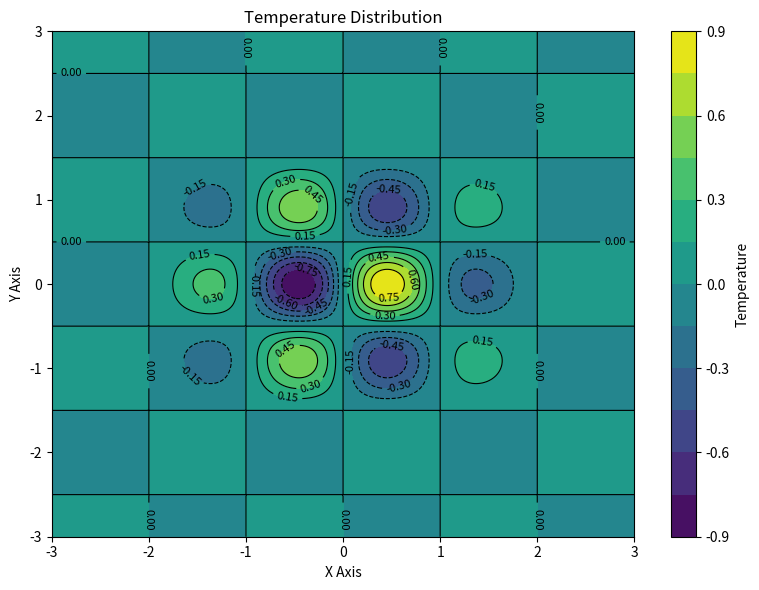

Recreate this plot in Python.
# ===================
# Part 1: Importing Libraries
# ===================
import numpy as np
import matplotlib.pyplot as plt

# ===================
# Part 2: Data Preparation
# ===================
# Data: Simulate temperature distribution over a surface
np.random.seed(1)
X, Y = np.meshgrid(np.linspace(-3, 3, 300), np.linspace(-3, 3, 300))

# Simulate varying temperature distribution
Z1 = np.sin(np.pi * X) * np.cos(np.pi * Y)
Z2 = np.exp(-(X ** 2 + Y ** 2) / 2)
Z = Z1 * Z2

# Extracted strings
title_text = "Temperature Distribution"
xlabel_text = "X Axis"
ylabel_text = "Y Axis"
colorbar_label_text = "Temperature"

# ===================
# Part 3: Plot Configuration and Rendering
# ===================
# Filled contour with custom colormap
fig, ax = plt.subplots(figsize=(8, 6))
cnt = ax.contour(X, Y, Z, levels=15, colors="black", linewidths=0.8)
ax.clabel(cnt, cnt.levels, inline=True, fontsize=8, fmt="%.2f")
contour_filled = ax.contourf(X, Y, Z, levels=15, cmap="viridis")

# Title and Labels
ax.set_title(title_text)
ax.set_xlabel(xlabel_text)
ax.set_ylabel(ylabel_text)
cbar = fig.colorbar(contour_filled, ax=ax)
cbar.set_label(colorbar_label_text)

# ===================
# Part 4: Saving Output
# ===================
# Displaying the plot with tight layout to minimize white space
plt.tight_layout()
plt.savefig("contour_18.pdf", bbox_inches="tight")
